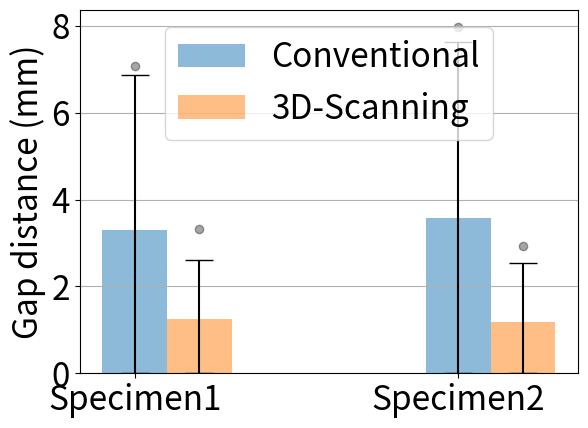

The matplotlib source for this figure:
import numpy as np
import matplotlib.pyplot as plt

plt.rcParams.update({'font.size': 24})

# Define labels, positions, bar heights and error bar heights
exp_name = ['Conventional', '3D-Scanning']
labels = ['Specimen1', 'Specimen2']

def contour_based_errors():
    chad_means = [1.18, 4.4, 3.45, 2.51, 3.1, 3.13]
    p4_means = [1.24, 1.91, 2.47, 1.29, 0.78, 1.34]
    pv_means = [0.84, 1.26, 1.2, 0.94, 1.01, 0.84]
    mean_list = [chad_means, p4_means, pv_means]

    chad_stds = [1.91, 4.65, 3.71, 2.51, 3.3, 3.33]
    p4_stds = [1.54, 2.26, 2.86, 1.61, 0.93, 1.69]
    pv_stds = [0.98, 1.34, 1.47, 1.08, 1.1, 0.96]
    std_list = [chad_stds, p4_stds, pv_stds]

    chad_max = [3.07, 8.27, 7.55, 5.89, 5.42, 5.47]
    p4_max = [3.68, 4.05, 5.46, 4.12, 2.18, 3.78]
    pv_max = [2.00, 2.17, 3.26, 2.94, 2.33, 1.94]

    x_pos = np.arange(len(labels))
    CTEs = chad_means
    error = chad_stds

    # Build the plot
    fig, ax = plt.subplots()
    for i in range(3):
        rects = ax.bar(x_pos + 0.2*i, mean_list[i],
            # yerr=std_list[i],
            width=0.2,
            align='center',
            alpha=0.5,
            ecolor='black',
            capsize=10,
            label=exp_name[i])

        
        # ha = {'center': 'center', 'right': 'left', 'left': 'right'}
        # offset = {'center': 0, 'right': 1, 'left': -1}
        # xpos = 'center'
        # # if i == 0:
        # #     xpos = 'left'
        # # elif i == 2:
        # #     xpos = 'right'

        # for rect in rects:
        #     height = rect.get_height()
        #     ax.annotate('{}'.format(height),
        #                 xy=(rect.get_x() + rect.get_width() / 2, height),
        #                 xytext=(offset[xpos]*3, 3),  # use 3 points offset
        #                 textcoords="offset points",  # in both directions
        #                 ha=ha[xpos], va='bottom', size=6.5)

    ax.set_ylabel('Mean error (mm)')
    ax.set_xticks(x_pos)
    ax.set_xticklabels(labels)
    ax.set_title('Contour-based evaluation for final outcome')
    ax.yaxis.grid(True)
    # ax.legend(bbox_to_anchor=(0.5, 0.5), loc='upper right')
    # ax.legend(loc="upper center")
    # plt.legend(loc="upper center"")

    # Save the figure and show
    plt.tight_layout()
    # plt.savefig('bar_plot_with_error_bars.png')
    plt.show()

    # def autolabel(rects, xpos='center'):
    #     """
    #     Attach a text label above each bar .

    #     *xpos* indicates which side to place the text w.r.t. the center of
    #     the bar. It can be one of the following {'center', 'right', 'left'}.
    #     """

    #     ha = {'center': 'center', 'right': 'left', 'left': 'right'}
    #     offset = {'center': 0, 'right': 1, 'left': -1}

    #     for rect in rects:
    #         height = rect.get_height()
    #         ax.annotate('{}'.format(height),
    #                     xy=(rect.get_x() + rect.get_width() / 2, height),
    #                     xytext=(offset[xpos]*3, 3),  # use 3 points offset
    #                     textcoords="offset points",  # in both directions
    #                     ha=ha[xpos], va='bottom')
                        
def volume_based_errors():
    chad_means = [0.16, 0.2, 0.62, 0.32, 0.19, 1.33]
    p4_means = [0.16, 0.16, 0.18, 0.16, 0.18, 0.18]
    pv_means = [0.14, 0.58, 0.12, 0.16, 0.16, 0.23]
    mean_list = [chad_means, p4_means, pv_means]

    chad_stds = [0.3, 0.38, 1.43, 0.71, 0.34, 2.76]
    p4_stds = [0.31, 0.33, 0.39, 0.36, 0.42, 0.4]
    pv_stds = [0.28, 1.28, 0.25, 0.32, 0.35, 0.47]
    std_list = [chad_stds, p4_stds, pv_stds]

    chad_max = [1.43, 1.47, 7.08, 3.4, 1.85, 10.06]
    p4_max = [1.46, 1.45, 2.53, 2.01, 2.81, 1.48]
    pv_max = [1.42, 5.24, 1.49, 1.53, 2.1, 2.04]

    x_pos = np.arange(len(labels))
    CTEs = chad_means
    error = chad_stds

    # Build the plot
    fig, ax = plt.subplots()
    for i in range(3):
        rects = ax.bar(x_pos + 0.2*i, mean_list[i],
            # yerr=std_list[i],
            width=0.2,
            align='center',
            alpha=0.5,
            ecolor='black',
            capsize=10,
            label=exp_name[i])

        
        ha = {'center': 'center', 'right': 'left', 'left': 'right'}
        offset = {'center': 0, 'right': 1, 'left': -1}
        xpos = 'center'
        # if i == 0:
        #     xpos = 'left'
        # elif i == 2:
        #     xpos = 'right'

        for rect in rects:
            height = rect.get_height()
            ax.annotate('{}'.format(height),
                        xy=(rect.get_x() + rect.get_width() / 2, height),
                        xytext=(offset[xpos]*3, 3),  # use 3 points offset
                        textcoords="offset points",  # in both directions
                        ha=ha[xpos], va='bottom', size=6.5)

    ax.set_ylabel('Mean errors (mm)')
    ax.set_xticks(x_pos)
    ax.set_xticklabels(labels)
    ax.set_title('Volume-based evaluation for final outcome')
    ax.yaxis.grid(True)
    ax.legend()

    # Save the figure and show
    plt.tight_layout()
    # plt.savefig('bar_plot_with_error_bars.png')
    plt.show()


def defect_wall_errors():

    chad_max = [7.08, 7.97]
    pv_max = [3.33, 2.94]
    max_list = [chad_max, pv_max]

    chad_means = [3.30, 3.58]
    pv_means = [1.24, 1.19]
    mean_list = [chad_means, pv_means]

    chad_stds = [[3.30, 3.58], [3.57, 4.05]]
    pv_stds = [[1.24, 1.19], [1.36, 1.34]]
    std_list = [chad_stds, pv_stds]


    x_pos = np.arange(len(labels))

    # Build the plot
    fig, ax = plt.subplots()
    for i in range(2):
        rects = ax.bar(x_pos + 0.2*i, mean_list[i],
            yerr=std_list[i],
            width=0.2,
            align='center',
            alpha=0.5,
            ecolor='black',
            capsize=10,
            label=exp_name[i])

        ax.scatter(x_pos + 0.2*i, max_list[i], color="0", alpha=.35)

        
        # ha = {'center': 'center', 'right': 'left', 'left': 'right'}
        # offset = {'center': 0, 'right': 1, 'left': -1}
        # xpos = 'center'
        # # if i == 0:
        # #     xpos = 'left'
        # # elif i == 2:
        # #     xpos = 'right'

        # for rect in rects:
        #     height = rect.get_height()
        #     ax.annotate('{}'.format(height),
        #                 xy=(rect.get_x() + rect.get_width() / 2, height),
        #                 xytext=(offset[xpos]*3, 3),  # use 3 points offset
        #                 textcoords="offset points",  # in both directions
        #                 ha=ha[xpos], va='bottom', size=6.5)

    ax.set_ylabel('Gap distance (mm)')
    ax.set_xticks(x_pos)
    ax.set_xticklabels(labels)
    # ax.set_title('Contour-based evaluation for final outcome')
    ax.yaxis.grid(True)
    # ax.legend()
    ax.legend(loc='upper center')

    # Save the figure and show
    plt.tight_layout()
    # plt.savefig('bar_plot_with_error_bars.png')
    plt.show()

    # def autolabel(rects, xpos='center'):
    #     """
    #     Attach a text label above each bar .

    #     *xpos* indicates which side to place the text w.r.t. the center of
    #     the bar. It can be one of the following {'center', 'right', 'left'}.
    #     """

    #     ha = {'center': 'center', 'right': 'left', 'left': 'right'}
    #     offset = {'center': 0, 'right': 1, 'left': -1}

    #     for rect in rects:
    #         height = rect.get_height()
    #         ax.annotate('{}'.format(height),
    #                     xy=(rect.get_x() + rect.get_width() / 2, height),
    #                     xytext=(offset[xpos]*3, 3),  # use 3 points offset
    #                     textcoords="offset points",  # in both directions
    #                     ha=ha[xpos], va='bottom')
if __name__ == "__main__":
    defect_wall_errors()


    # chad_means = [2.25, 4.02, 2.47, 1.92, 1.78, 2.42]
    # p4_means = [1.45, 1.59, 2.47, 1.78, 1.45, 1.71]
    # pv_means = [0.92, 0.71, 1.40, 1.14, 0.80, 1.13]

    # accum_chad = []
    # accum_p4 = []
    # for i in range(6):
    #     diff_chad = chad_means[i] - pv_means[i]
    #     diff_p4 = p4_means[i] - pv_means[i]
    #     accum_chad.append(diff_chad/chad_means[i])
    #     accum_p4.append(diff_p4/p4_means[i])


    # chad = sum(accum_chad)/len(accum_chad)
    # p4 = sum(accum_p4)/len(accum_p4)
    # print(chad)
    # print(p4)

    # chad = sum(chad_means)/len(chad_means)
    # p4 = sum(p4_means)/len(p4_means)
    # pv = sum(pv_means)/len(pv_means)
    # print((chad-pv)/chad)
    # print((p4-pv)/p4)
